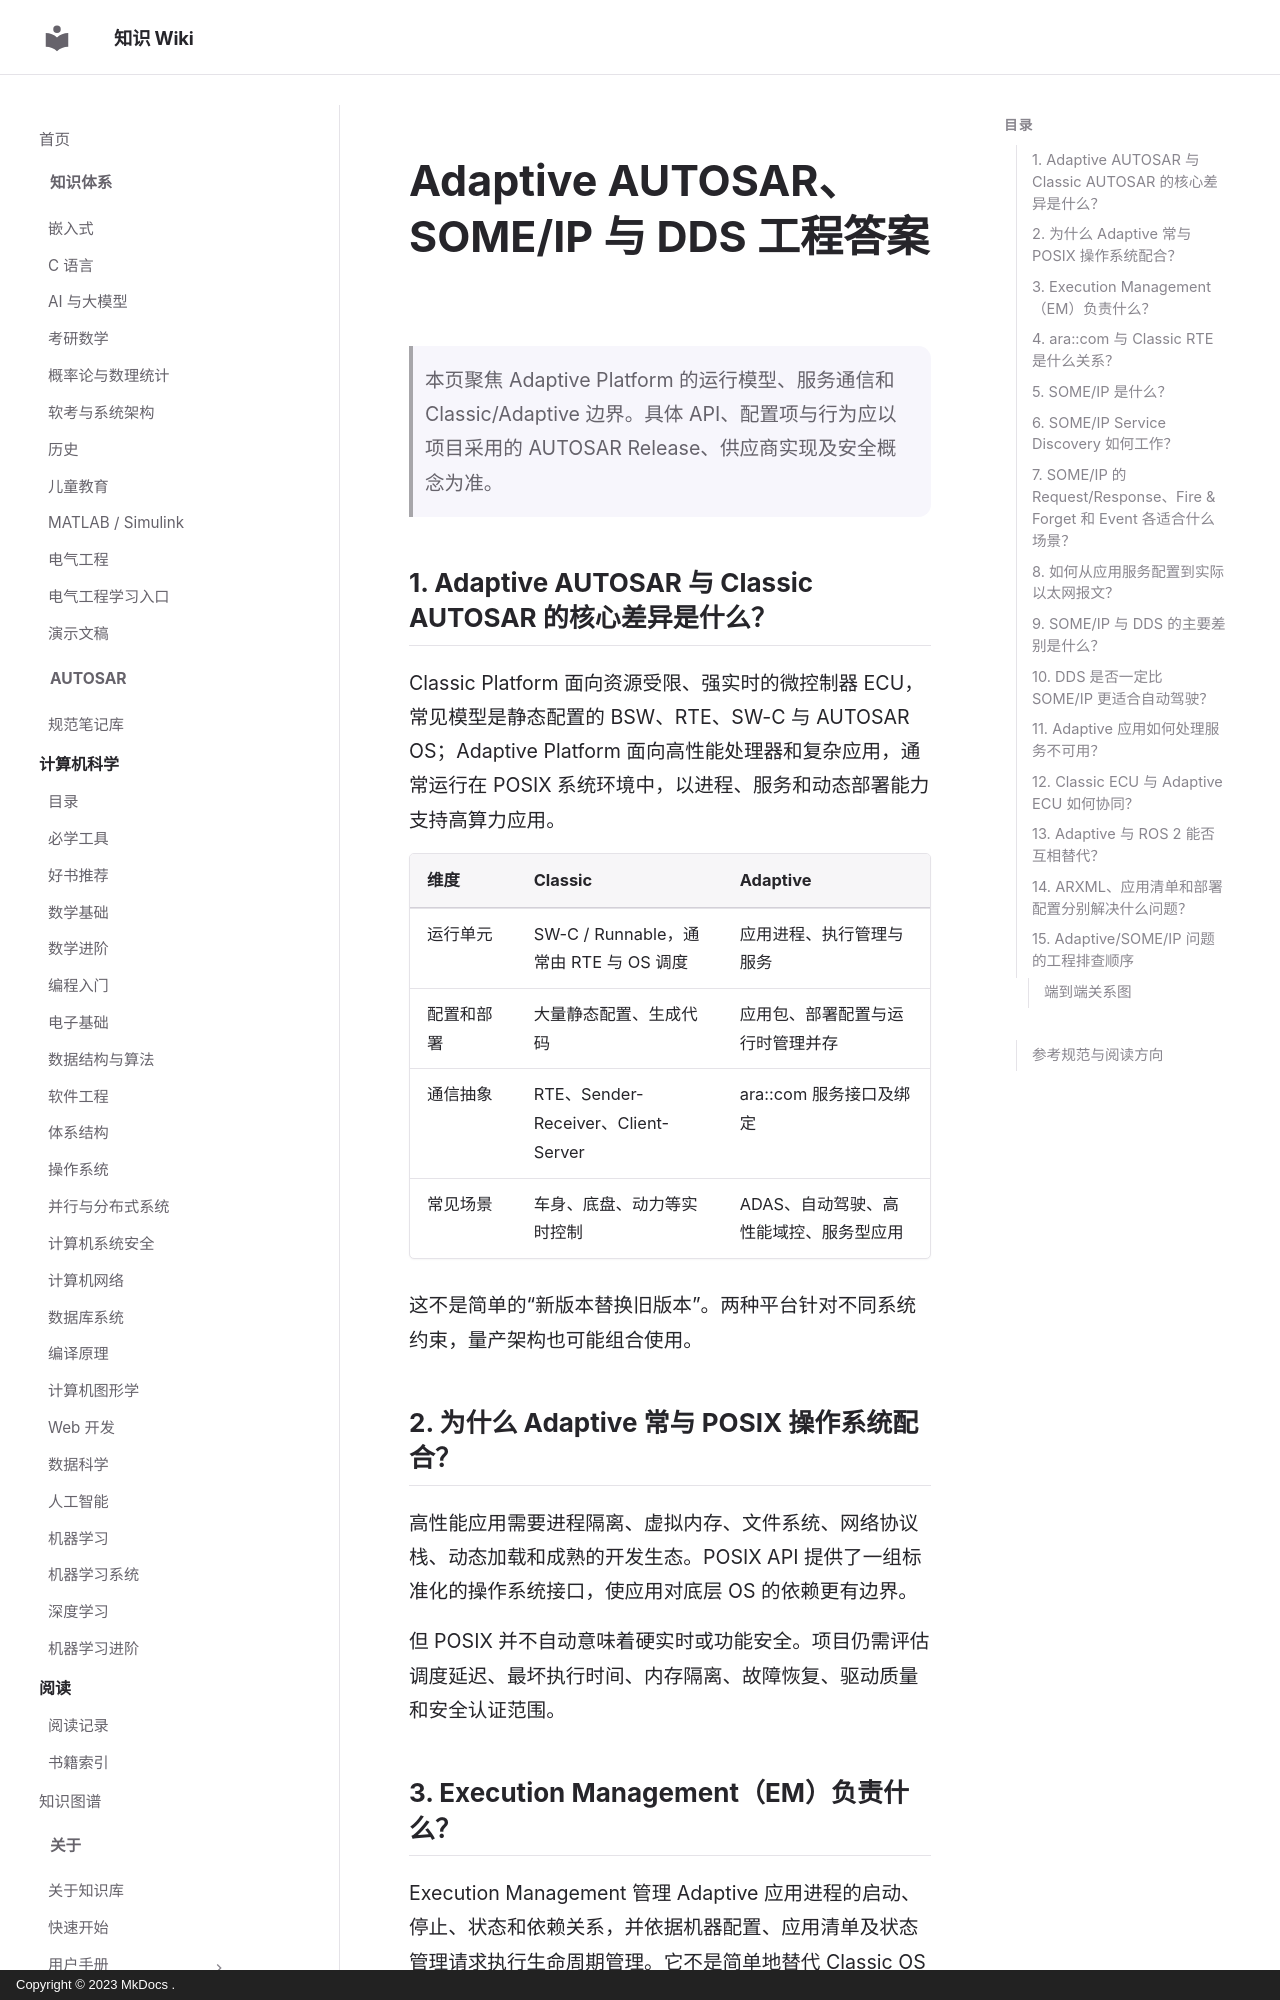

repository: ilikui/wiki · page: types/autosar/answers/Adaptive-AUTOSAR-SOMEIP与DDS工程答案/index.html · generator: mkdocs · copyright: Copyright © 2023 MkDocs .

# Adaptive AUTOSAR、SOME/IP 与 DDS 工程答案

> 本页聚焦 Adaptive Platform 的运行模型、服务通信和 Classic/Adaptive 边界。具体 API、配置项与行为应以项目采用的 AUTOSAR Release、供应商实现及安全概念为准。

## 1. Adaptive AUTOSAR 与 Classic AUTOSAR 的核心差异是什么？

Classic Platform 面向资源受限、强实时的微控制器 ECU，常见模型是静态配置的 BSW、RTE、SW-C 与 AUTOSAR OS；Adaptive Platform 面向高性能处理器和复杂应用，通常运行在 POSIX 系统环境中，以进程、服务和动态部署能力支持高算力应用。

| 维度       | Classic                                | Adaptive                               |
| ---------- | -------------------------------------- | -------------------------------------- |
| 运行单元   | SW-C / Runnable，通常由 RTE 与 OS 调度 | 应用进程、执行管理与服务               |
| 配置和部署 | 大量静态配置、生成代码                 | 应用包、部署配置与运行时管理并存       |
| 通信抽象   | RTE、Sender-Receiver、Client-Server    | ara::com 服务接口及绑定                |
| 常见场景   | 车身、底盘、动力等实时控制             | ADAS、自动驾驶、高性能域控、服务型应用 |

这不是简单的“新版本替换旧版本”。两种平台针对不同系统约束，量产架构也可能组合使用。

## 2. 为什么 Adaptive 常与 POSIX 操作系统配合？

高性能应用需要进程隔离、虚拟内存、文件系统、网络协议栈、动态加载和成熟的开发生态。POSIX API 提供了一组标准化的操作系统接口，使应用对底层 OS 的依赖更有边界。

但 POSIX 并不自动意味着硬实时或功能安全。项目仍需评估调度延迟、最坏执行时间、内存隔离、故障恢复、驱动质量和安全认证范围。
